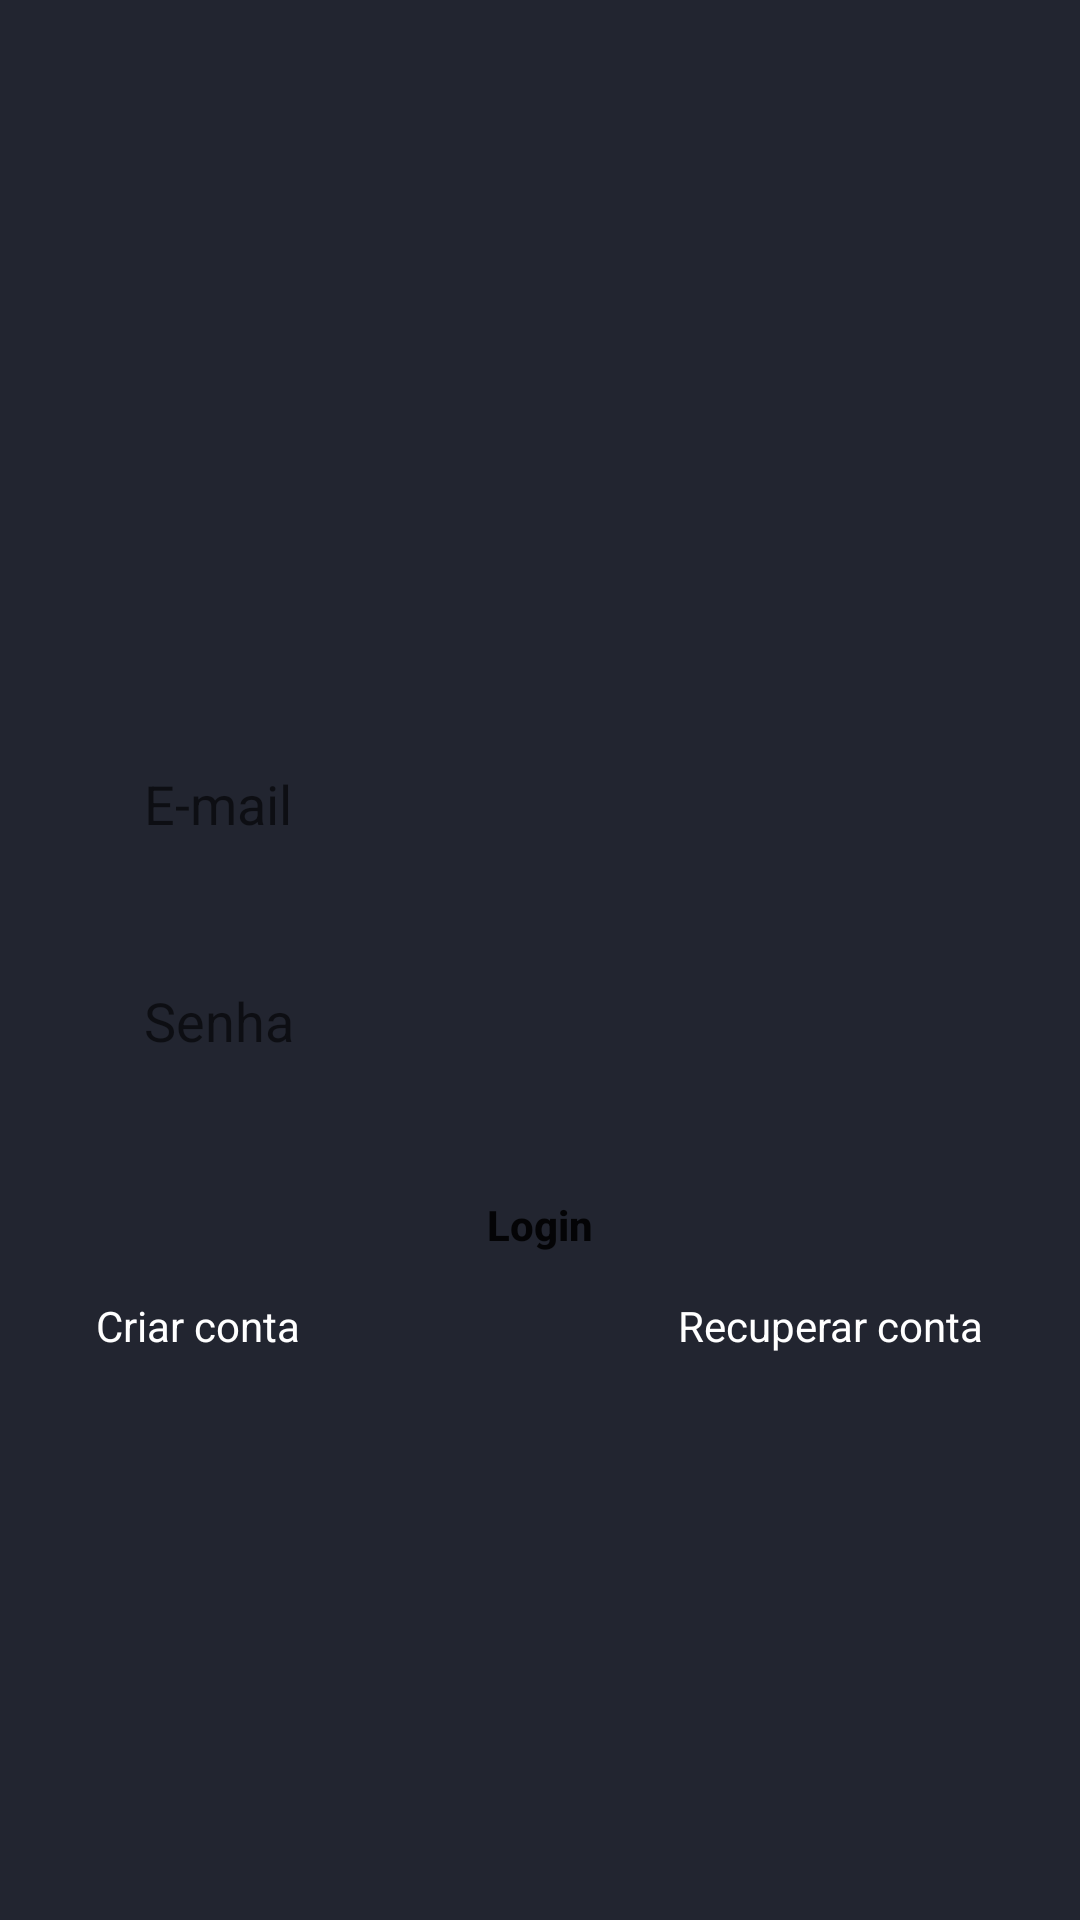

This screen was rendered from an Android layout file. Write that file and the resources it references.
<!-- AndroidManifest.xml: application theme Theme.TelemetryApp -->
<!-- res/layout/activity_login.xml -->
<?xml version="1.0" encoding="utf-8"?>
<androidx.constraintlayout.widget.ConstraintLayout xmlns:android="http://schemas.android.com/apk/res/android"
    xmlns:app="http://schemas.android.com/apk/res-auto"
    xmlns:tools="http://schemas.android.com/tools"
    android:layout_width="match_parent"
    android:layout_height="match_parent"
    tools:context=".LoginActivity">

    <ScrollView
        android:id="@+id/scrollView2"
        android:layout_width="0dp"
        android:layout_height="0dp"
        android:fillViewport="true"
        app:layout_constraintBottom_toBottomOf="parent"
        app:layout_constraintEnd_toEndOf="parent"
        app:layout_constraintStart_toStartOf="parent"
        app:layout_constraintTop_toTopOf="parent">

        <androidx.constraintlayout.widget.ConstraintLayout
            android:layout_width="match_parent"
            android:layout_height="wrap_content">

            <EditText
                android:id="@+id/editEmail"
                android:layout_width="0dp"
                android:layout_height="wrap_content"
                android:layout_marginStart="32dp"
                android:layout_marginTop="32dp"
                android:layout_marginEnd="32dp"
                android:background="@drawable/bg_edittext"
                android:ems="10"
                android:hint="E-mail"
                android:inputType="textEmailAddress"
                android:padding="16dp"
                android:textColor="@color/black"
                app:layout_constraintBottom_toTopOf="@+id/editSenha"
                app:layout_constraintEnd_toEndOf="parent"
                app:layout_constraintHorizontal_bias="0.5"
                app:layout_constraintStart_toStartOf="parent"
                app:layout_constraintTop_toTopOf="parent"
                app:layout_constraintVertical_chainStyle="packed" />

            <EditText
                android:id="@+id/editSenha"
                android:layout_width="0dp"
                android:layout_height="wrap_content"
                android:layout_marginStart="32dp"
                android:layout_marginTop="16dp"
                android:layout_marginEnd="32dp"
                android:background="@drawable/bg_edittext"
                android:ems="10"
                android:hint="Senha"
                android:textColor="@color/black"
                android:inputType="textPassword"
                android:padding="16dp"
                app:layout_constraintBottom_toTopOf="@+id/btnLogin"
                app:layout_constraintEnd_toEndOf="parent"
                app:layout_constraintHorizontal_bias="0.5"
                app:layout_constraintStart_toStartOf="parent"
                app:layout_constraintTop_toBottomOf="@+id/editEmail" />

            <TextView
                android:id="@+id/textCadastro"
                android:layout_width="wrap_content"
                android:layout_height="wrap_content"
                android:text="Criar conta"
                android:textColor="@color/white"
                app:layout_constraintStart_toStartOf="@+id/btnLogin"
                app:layout_constraintTop_toBottomOf="@+id/btnLogin" />

            <TextView
                android:id="@+id/textRecuperaConta"
                android:layout_width="wrap_content"
                android:layout_height="wrap_content"
                android:text="Recuperar conta"
                android:textColor="@color/white"
                app:layout_constraintEnd_toEndOf="@+id/btnLogin"
                app:layout_constraintTop_toBottomOf="@+id/btnLogin" />

            <ProgressBar
                android:id="@+id/progressBar"
                style="?android:attr/progressBarStyle"
                android:layout_width="wrap_content"
                android:layout_height="wrap_content"
                android:layout_marginTop="16dp"
                android:indeterminateTint="@color/white"
                android:visibility="gone"
                app:layout_constraintBottom_toBottomOf="parent"
                app:layout_constraintEnd_toEndOf="parent"
                app:layout_constraintHorizontal_bias="0.5"
                app:layout_constraintStart_toStartOf="parent"
                app:layout_constraintTop_toBottomOf="@+id/btnLogin"
                tools:visibility="visible" />

            <Button
                android:id="@+id/btnLogin"
                android:layout_width="0dp"
                android:layout_height="wrap_content"
                android:layout_marginStart="32dp"
                android:layout_marginTop="16dp"
                android:layout_marginEnd="32dp"
                android:background="@drawable/bg_button"
                android:text="Login"
                android:textAllCaps="false"
                android:textStyle="bold"
                app:backgroundTint="@null"
                app:layout_constraintBottom_toTopOf="@+id/progressBar"
                app:layout_constraintEnd_toEndOf="parent"
                app:layout_constraintHorizontal_bias="0.5"
                app:layout_constraintStart_toStartOf="parent"
                app:layout_constraintTop_toBottomOf="@+id/editSenha" />

        </androidx.constraintlayout.widget.ConstraintLayout>

    </ScrollView>

</androidx.constraintlayout.widget.ConstraintLayout>
<!-- resources referenced by this layout -->
<resources>
  <style name="Theme.TelemetryApp" parent="Theme.MaterialComponents.DayNight.NoActionBar">
          
          <item name="colorPrimary">@color/purple_500</item>
          <item name="colorPrimaryVariant">#222530</item>
          <item name="colorOnPrimary">@color/white</item>
          
          <item name="colorSecondary">#222530</item>
          <item name="colorSecondaryVariant">@color/teal_700</item>
          <item name="colorOnSecondary">@color/black</item>
  
          <item name="android:windowBackground">#222530</item>
  
          
          <item name="android:statusBarColor" tools:targetApi="l">?attr/colorPrimaryVariant</item>
          
      </style>
  <!-- not gathered from this repository: default colours our renderer supplied (Android Studio template values) -->
  <color name="purple_500">#FF6200EE</color>
  <color name="teal_700">#FF018786</color>
  <color name="black">#FF000000</color>
  <color name="white">#FFFFFFFF</color>
</resources>
